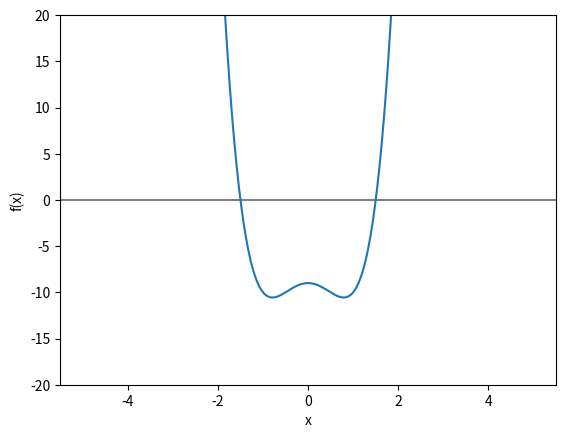

This figure's Python source:
#For polynomial: 4x^4 + 5x^2 -9

def f(x):
    return 4*x**4 - 5*x**2 - 9

def secant(x0,x1,e,N):
    step = 1
    condition = True
    while condition:
        if f(x0) == f(x1):
            print('error')
            break
        else:
          x2 = x0 - (x1-x0)*f(x0)/( f(x1) - f(x0) ) 
          x0 = x1
          x1 = x2
          step = step + 1
        
          if step > N:
            print('Non Convergent')
            break
        
          condition = abs(f(x2)) > e
    print('root =', x2)

x0 = 1
x1 = 2
e = 1e-6
N = 10

secant(x0,x1,e,N)

#function visualisation

import matplotlib.pyplot as plt
import numpy as np
x=np.linspace(-5,5,200)
def f(x):    
  return 4*x**4 - 5*x**2 - 9
plt.xlabel('x'); plt.ylabel('f(x)'); plt.ylim([-20,20])
plt.axhline(y=0,color='black',linewidth=1.3);plt.axhline(y=0,color='grey')
plt.plot(x,f(x))
